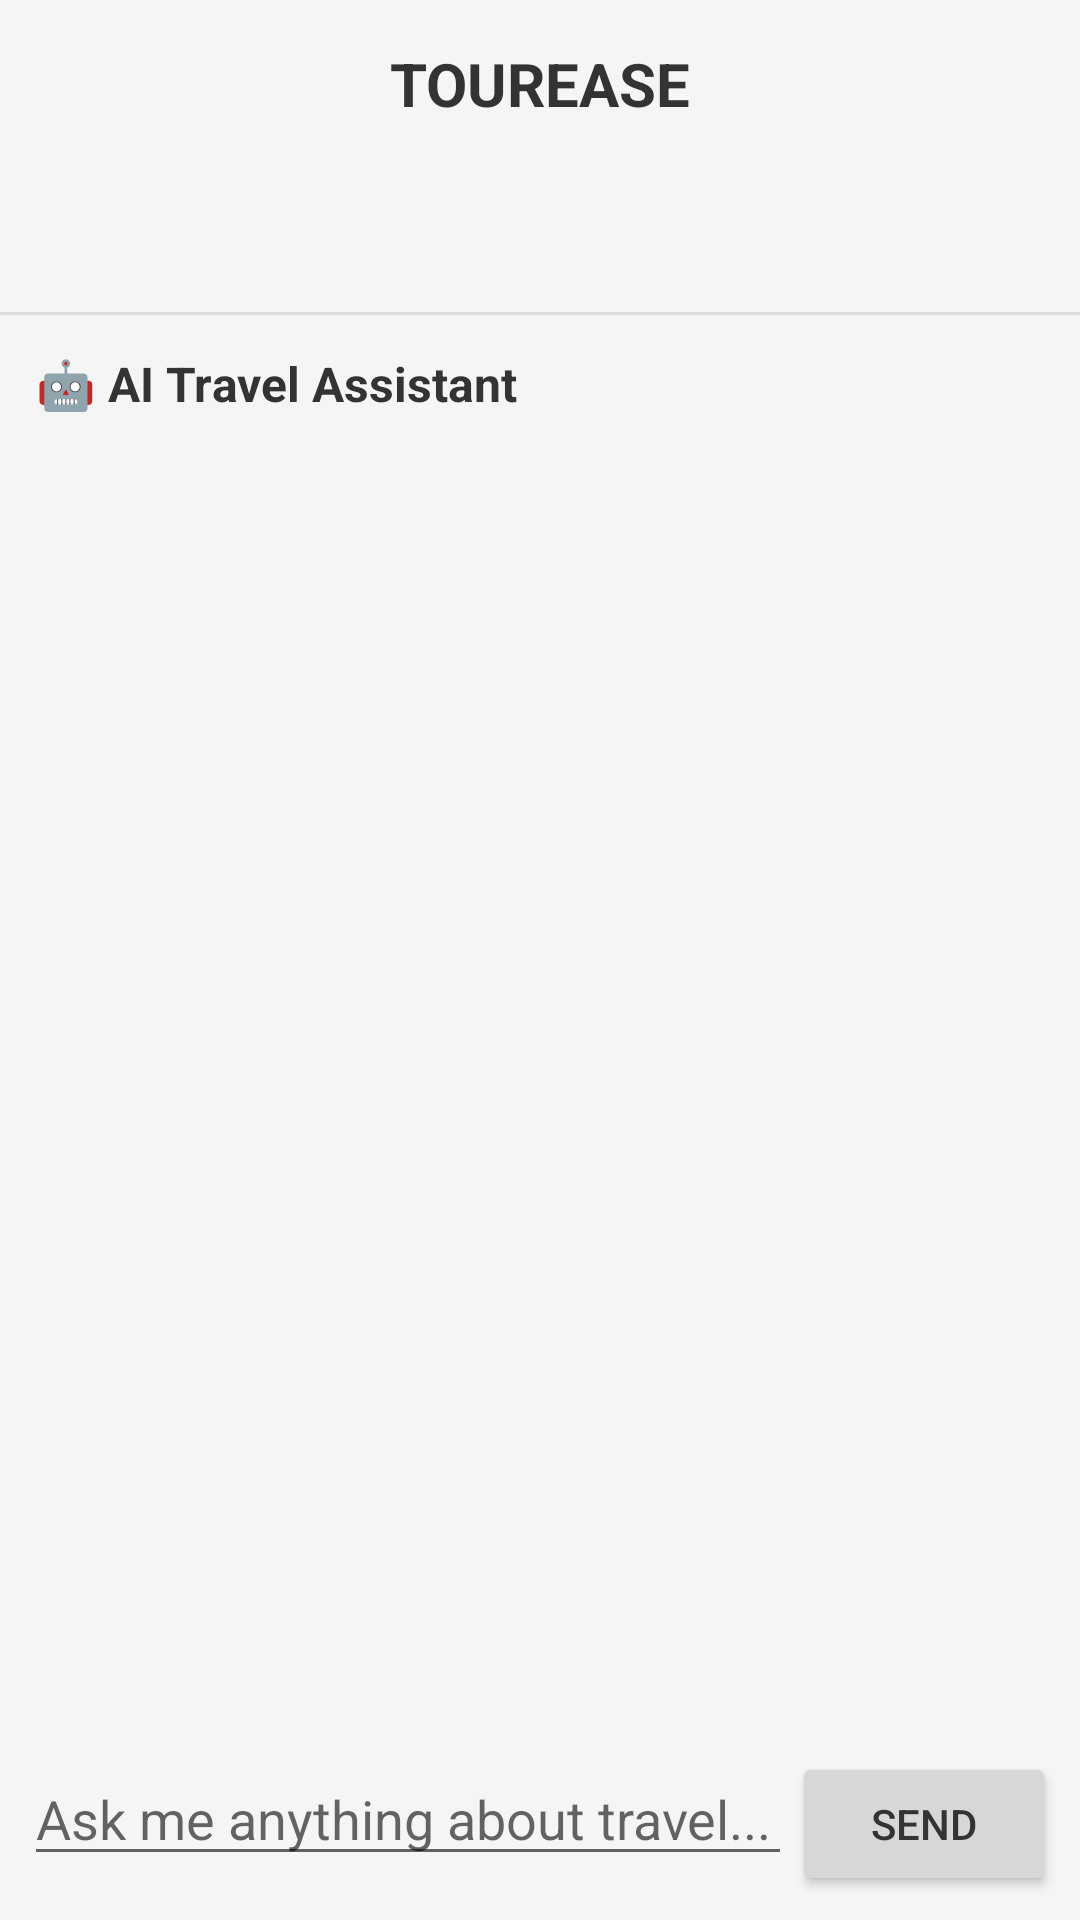

Android layout source for this screen:
<!-- AndroidManifest.xml: application theme AppTheme -->
<!-- res/layout/activity_main.xml -->
<?xml version="1.0" encoding="utf-8"?>
<LinearLayout xmlns:android="http://schemas.android.com/apk/res/android"
    android:layout_width="match_parent"
    android:layout_height="match_parent"
    android:orientation="vertical">

    
    <LinearLayout
        android:layout_width="match_parent"
        android:layout_height="56dp"
        android:orientation="horizontal"
        android:gravity="center_vertical"
        android:padding="12dp">

        <TextView
            android:layout_width="match_parent"
            android:layout_height="wrap_content"
            android:text="TOUREASE"
            android:textSize="20sp"
            android:textStyle="bold"
            android:gravity="center"/>
    </LinearLayout>

    
    <LinearLayout
        android:layout_width="match_parent"
        android:layout_height="wrap_content"
        android:orientation="horizontal"
        android:gravity="center"
        android:padding="12dp">

        <TextView
            android:text="🚆 Train"
            android:layout_margin="12dp"/>

        <TextView
            android:text="✈️ Flight"
            android:layout_margin="12dp"/>

        <TextView
            android:text="🚌 Bus"
            android:layout_margin="12dp"/>

        <TextView
            android:text="🏨 Stays"
            android:layout_margin="12dp"/>
    </LinearLayout>

    
    <View
        android:layout_width="match_parent"
        android:layout_height="1dp"
        android:background="#DDDDDD"/>

    
    <TextView
        android:layout_width="match_parent"
        android:layout_height="wrap_content"
        android:text="🤖 AI Travel Assistant"
        android:textSize="16sp"
        android:textStyle="bold"
        android:padding="12dp"/>

    
    <androidx.recyclerview.widget.RecyclerView
        android:id="@+id/recyclerView"
        android:layout_width="match_parent"
        android:layout_height="0dp"
        android:layout_weight="1"
        android:padding="8dp"/>

    
    <LinearLayout
        android:layout_width="match_parent"
        android:layout_height="wrap_content"
        android:orientation="horizontal"
        android:padding="8dp">

        <EditText
            android:id="@+id/editTextMessage"
            android:layout_width="0dp"
            android:layout_height="wrap_content"
            android:layout_weight="1"
            android:hint="Ask me anything about travel..."/>

        <Button
            android:id="@+id/btnSend"
            android:layout_width="wrap_content"
            android:layout_height="wrap_content"
            android:text="Send"/>
    </LinearLayout>

</LinearLayout>
<!-- resources referenced by this layout -->
<resources>
  <style name="AppTheme" parent="Theme.AppCompat.Light.NoActionBar">
          <item name="colorPrimary">@color/orange</item>
          <item name="colorPrimaryDark">@color/blue</item>
          <item name="colorAccent">@color/orange</item>
          <item name="android:windowBackground">@color/light_background</item>
          <item name="android:textColor">@color/light_text</item>
      </style>
  <color name="orange">#FF6B35</color>
  <color name="blue">#004E89</color>
  <color name="light_background">#F5F5F5</color>
  <color name="light_text">#333333</color>
</resources>
